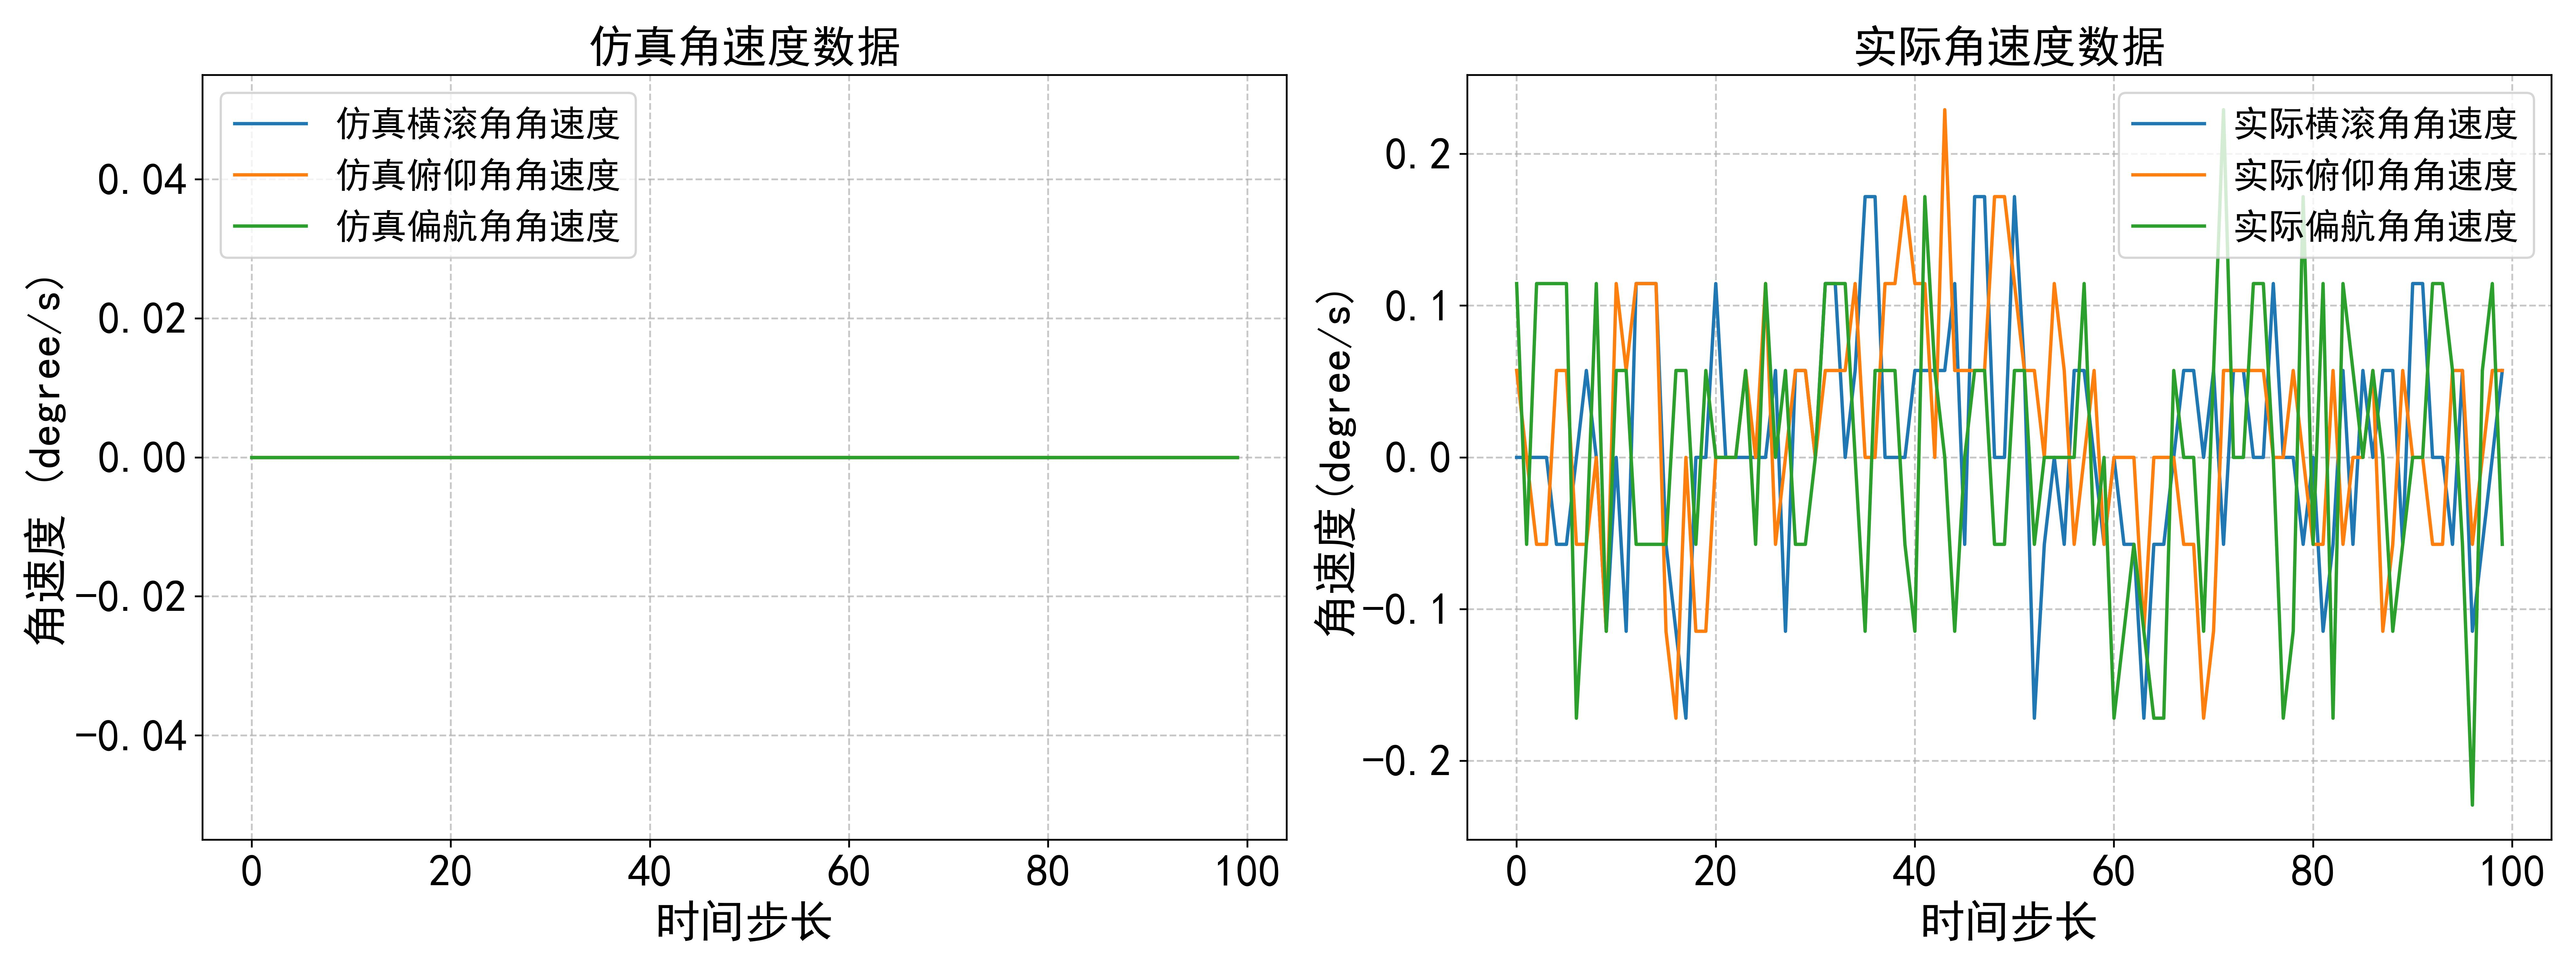

Here is the Python script that generated this plot:
import pandas as pd
import matplotlib

matplotlib.use('TkAgg')
import matplotlib.pyplot as plt
import numpy as np
import ast
import math
# 设置中文字体
plt.rcParams['font.sans-serif'] = ['SimHei']  # 使用黑体
plt.rcParams['axes.unicode_minus'] = False  # 解决负号显示问题


def read_csv_to_array(filename):
    df = pd.read_csv(filename, header=None)
    data = np.array([ast.literal_eval(row[0]) for _, row in df.iterrows()])
    return data


def read_obs_csv(filename):
    df = pd.read_csv(filename, header=None)
    # 处理两种可能的格式：字符串或数值
    obs_data = []
    for _, row in df.iterrows():
        if isinstance(row[0], str):
            # 如果是字符串格式，按逗号分割
            values = [float(x) for x in row[0].split(',')]
        else:
            # 如果已经是数值格式，直接取所有列
            values = row.values.astype(float)
        obs_data.append(values[5:8])  # 取索引5,6,7（第6,7,8个数据）
    return np.array(obs_data)



def plot_comparison(ang_vel_file, obs_file, num_steps=100):
    ang_vel = read_csv_to_array(ang_vel_file)
    obs_data = read_obs_csv(obs_file)

    # 限制数据点数量
    ang_vel = ang_vel[:num_steps]
    obs_data = obs_data[:num_steps]

    ang_x = ang_vel[:, 0]
    ang_y = ang_vel[:, 1]
    ang_z = ang_vel[:, 2]

    obs_5 = obs_data[:, 0] /math.pi * 180
    obs_6 = obs_data[:, 1] /math.pi * 180
    obs_7 = obs_data[:, 2] /math.pi * 180

    # 创建时间步
    time_steps = np.arange(num_steps)

    # 创建图表，现在有两个子图
    plt.figure(figsize=(16, 6))

    # 左侧子图 - 原始角速度数据
    plt.subplot(1, 2, 1)
    plt.grid(True, linestyle='--', alpha=0.7)
    plt.plot(time_steps, ang_x, label='仿真横滚角角速度')
    plt.plot(time_steps, ang_y, label='仿真俯仰角角速度')
    plt.plot(time_steps, ang_z, label='仿真偏航角角速度')
    plt.xlabel('时间步长', fontsize=20)
    plt.ylabel('角速度 (degree/s)', fontsize=20)
    plt.legend(fontsize=16, loc='upper left')
    plt.tick_params(axis='both', labelsize=20)
    plt.title(f'仿真角速度数据', fontsize=20)

    # 右侧子图 - 观测数据
    plt.subplot(1, 2, 2)
    plt.grid(True, linestyle='--', alpha=0.7)
    plt.plot(time_steps, obs_5, label='实际横滚角角速度')
    plt.plot(time_steps, obs_6, label='实际俯仰角角速度')
    plt.plot(time_steps, obs_7, label='实际偏航角角速度')
    plt.xlabel('时间步长', fontsize=20)
    plt.ylabel('角速度(degree/s)', fontsize=20)
    plt.legend(fontsize=16, loc='best')
    plt.tick_params(axis='both', labelsize=20)
    plt.title(f'实际角速度数据', fontsize=20)

    plt.tight_layout()
    # plt.show()
    plt.savefig('IMU_Comparison.jpg', dpi=500)

if __name__ == '__main__':
    # 可以在这里修改要显示的时间步数
    plot_comparison('Ang_vel.csv', 'obs_for_ang_vel.csv', num_steps=100)
